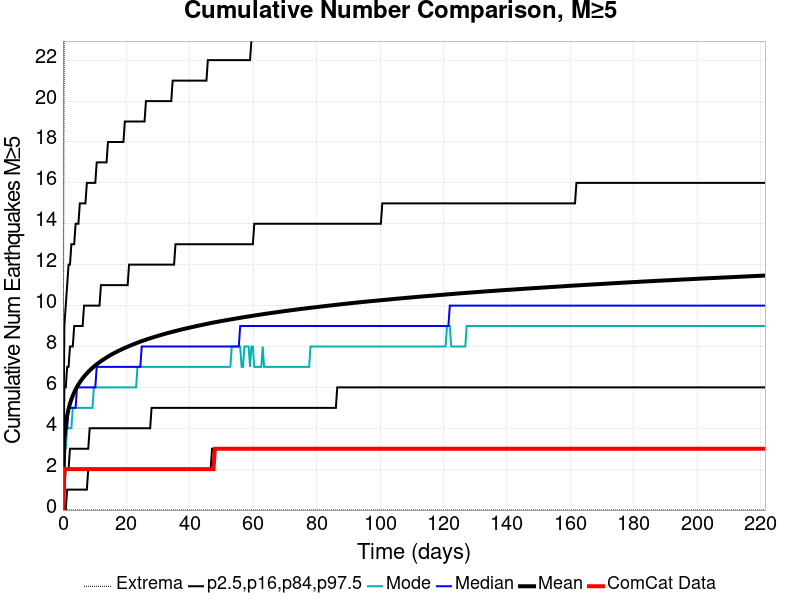

Values plotted in this chart, from the file beside it:
Time (days), ComCat Data, Simulation Mean, Simulation Median, Simulation Mode, Simulation Minimum, Simulation Maximum, 2.5 %-ile, 16 %-ile, 84 %-ile, 97.5 %-ile
0.0, 0.0, 0.0, 0.0, 0.0, 0.0, 0.0, 0.0, 0.0, 0.0, 0.0
0.4436, 2.0, 3.516, 3.0, 3.0, 0.0, 26.0, 0.0, 1.0, 6.0, 9.0
0.8872, 2.0, 4.201, 4.0, 3.0, 0.0, 29.0, 0.0, 2.0, 6.0, 10.0
1.331, 2.0, 4.632, 4.0, 4.0, 0.0, 31.0, 1.0, 2.0, 7.0, 11.0
1.774, 2.0, 4.95, 5.0, 4.0, 0.0, 32.0, 1.0, 2.0, 7.0, 12.0
2.218, 2.0, 5.203, 5.0, 4.0, 0.0, 32.0, 1.0, 3.0, 8.0, 12.0
2.662, 2.0, 5.414, 5.0, 4.0, 0.0, 33.0, 1.0, 3.0, 8.0, 13.0
3.105, 2.0, 5.595, 5.0, 5.0, 0.0, 36.0, 1.0, 3.0, 8.0, 13.0
3.549, 2.0, 5.754, 5.0, 5.0, 0.0, 36.0, 1.0, 3.0, 9.0, 13.0
3.992, 2.0, 5.898, 5.0, 5.0, 0.0, 36.0, 1.0, 3.0, 9.0, 14.0
4.436, 2.0, 6.026, 6.0, 5.0, 0.0, 36.0, 1.0, 3.0, 9.0, 14.0
4.88, 2.0, 6.143, 6.0, 5.0, 0.0, 38.0, 1.0, 3.0, 9.0, 14.0
5.323, 2.0, 6.249, 6.0, 5.0, 0.0, 38.0, 1.0, 3.0, 9.0, 15.0
5.767, 2.0, 6.349, 6.0, 5.0, 0.0, 39.0, 1.0, 3.0, 9.0, 15.0
6.21, 2.0, 6.442, 6.0, 5.0, 0.0, 39.0, 1.0, 3.0, 9.0, 15.0
6.654, 2.0, 6.529, 6.0, 5.0, 0.0, 41.0, 1.0, 3.0, 10.0, 15.0
7.098, 2.0, 6.61, 6.0, 5.0, 0.0, 42.0, 1.0, 3.0, 10.0, 15.0
7.541, 2.0, 6.686, 6.0, 5.0, 0.0, 43.0, 1.0, 3.0, 10.0, 16.0
7.985, 2.0, 6.757, 6.0, 5.0, 0.0, 44.0, 2.0, 3.0, 10.0, 16.0
8.428, 2.0, 6.827, 6.0, 5.0, 0.0, 45.0, 2.0, 4.0, 10.0, 16.0
8.872, 2.0, 6.893, 6.0, 5.0, 0.0, 45.0, 2.0, 4.0, 10.0, 16.0
9.315, 2.0, 6.955, 6.0, 5.0, 0.0, 46.0, 2.0, 4.0, 10.0, 16.0
9.759, 2.0, 7.014, 6.0, 6.0, 0.0, 47.0, 2.0, 4.0, 10.0, 16.0
10.2, 2.0, 7.073, 6.0, 6.0, 0.0, 47.0, 2.0, 4.0, 10.0, 16.0
10.65, 2.0, 7.127, 7.0, 6.0, 0.0, 48.0, 2.0, 4.0, 10.0, 17.0
11.09, 2.0, 7.18, 7.0, 6.0, 0.0, 48.0, 2.0, 4.0, 10.0, 17.0
11.53, 2.0, 7.231, 7.0, 6.0, 0.0, 48.0, 2.0, 4.0, 10.0, 17.0
11.98, 2.0, 7.28, 7.0, 6.0, 0.0, 48.0, 2.0, 4.0, 11.0, 17.0
12.42, 2.0, 7.327, 7.0, 6.0, 0.0, 48.0, 2.0, 4.0, 11.0, 17.0
12.86, 2.0, 7.373, 7.0, 6.0, 0.0, 49.0, 2.0, 4.0, 11.0, 17.0
13.31, 2.0, 7.418, 7.0, 6.0, 0.0, 49.0, 2.0, 4.0, 11.0, 17.0
13.75, 2.0, 7.461, 7.0, 6.0, 0.0, 49.0, 2.0, 4.0, 11.0, 17.0
14.2, 2.0, 7.504, 7.0, 6.0, 0.0, 49.0, 2.0, 4.0, 11.0, 18.0
14.64, 2.0, 7.547, 7.0, 6.0, 0.0, 50.0, 2.0, 4.0, 11.0, 18.0
15.08, 2.0, 7.586, 7.0, 6.0, 0.0, 50.0, 2.0, 4.0, 11.0, 18.0
15.53, 2.0, 7.624, 7.0, 6.0, 0.0, 50.0, 2.0, 4.0, 11.0, 18.0
15.97, 2.0, 7.662, 7.0, 6.0, 0.0, 50.0, 2.0, 4.0, 11.0, 18.0
16.41, 2.0, 7.698, 7.0, 6.0, 0.0, 50.0, 2.0, 4.0, 11.0, 18.0
16.86, 2.0, 7.733, 7.0, 6.0, 0.0, 50.0, 2.0, 4.0, 11.0, 18.0
17.3, 2.0, 7.767, 7.0, 6.0, 0.0, 50.0, 2.0, 4.0, 11.0, 18.0
17.74, 2.0, 7.801, 7.0, 6.0, 0.0, 50.0, 2.0, 4.0, 11.0, 18.0
18.19, 2.0, 7.835, 7.0, 6.0, 0.0, 50.0, 2.0, 4.0, 11.0, 18.0
18.63, 2.0, 7.868, 7.0, 6.0, 0.0, 50.0, 2.0, 4.0, 11.0, 18.0
19.07, 2.0, 7.899, 7.0, 6.0, 0.0, 51.0, 2.0, 4.0, 11.0, 18.0
19.52, 2.0, 7.93, 7.0, 6.0, 0.0, 52.0, 2.0, 4.0, 11.0, 19.0
19.96, 2.0, 7.961, 7.0, 6.0, 0.0, 53.0, 2.0, 4.0, 11.0, 19.0
20.41, 2.0, 7.99, 7.0, 6.0, 0.0, 53.0, 2.0, 4.0, 11.0, 19.0
20.85, 2.0, 8.018, 7.0, 6.0, 0.0, 53.0, 2.0, 4.0, 12.0, 19.0
21.29, 2.0, 8.047, 7.0, 6.0, 0.0, 53.0, 2.0, 4.0, 12.0, 19.0
21.74, 2.0, 8.075, 7.0, 6.0, 0.0, 54.0, 2.0, 4.0, 12.0, 19.0
22.18, 2.0, 8.103, 7.0, 6.0, 0.0, 54.0, 2.0, 4.0, 12.0, 19.0
22.62, 2.0, 8.13, 7.0, 6.0, 0.0, 54.0, 2.0, 4.0, 12.0, 19.0
23.07, 2.0, 8.157, 7.0, 6.0, 0.0, 54.0, 2.0, 4.0, 12.0, 19.0
23.51, 2.0, 8.184, 7.0, 7.0, 0.0, 54.0, 2.0, 4.0, 12.0, 19.0
23.95, 2.0, 8.21, 7.0, 7.0, 0.0, 54.0, 2.0, 4.0, 12.0, 19.0
24.4, 2.0, 8.236, 7.0, 7.0, 0.0, 54.0, 2.0, 4.0, 12.0, 19.0
24.84, 2.0, 8.261, 8.0, 7.0, 0.0, 54.0, 2.0, 4.0, 12.0, 19.0
25.28, 2.0, 8.285, 8.0, 7.0, 0.0, 54.0, 2.0, 4.0, 12.0, 19.0
25.73, 2.0, 8.309, 8.0, 7.0, 0.0, 54.0, 2.0, 4.0, 12.0, 19.0
26.17, 2.0, 8.332, 8.0, 7.0, 0.0, 54.0, 2.0, 4.0, 12.0, 20.0
... 440 more rows
